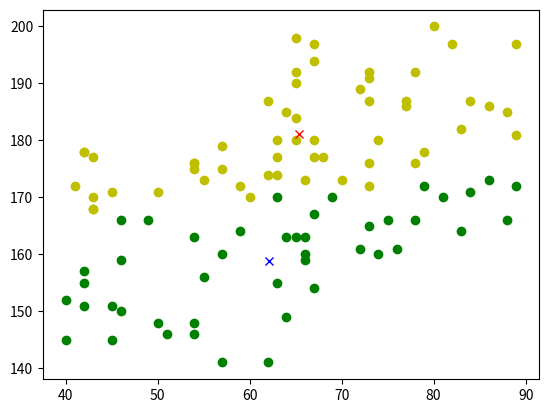

This chart was generated by the following Python code:
#KNN 테스트 : 점을 이동하여 출력


import random
import numpy as np
import matplotlib.pyplot as plt

data = []
for i in range(50):
    data.append([random.randint(40, 70), random.randint(140, 180)])
    data.append([random.randint(60, 90), random.randint(160, 200)])

# 데이터 찍어보기
print(data)

# 초기 랜덤 값 2개
random_points = [[random.randint(40, 90), random.randint(140, 200)], [random.randint(40, 90), random.randint(140, 200)]]
print(random_points)

#두 영역을 나눌 빈 리스트 생성
tmp1 = []
tmp2 = []

#영역을 나누기 위해 두 점 사이의 거리를 구하는 함수
def dist(x,y):
    return np.sqrt((x[0]-y[0])**2 +(x[1]-y[1])**2)

#각 랜덤 점과 모든 점들의 거리를 구해 가까운 쪽의 영역으로 추가
for i in data:
    if (dist(random_points[0],i) > dist(random_points[1],i)):
        tmp2.append(i)
    else:
        tmp1.append(i)

# 점 이동
sum1 = 0
sum2 = 0
for i in tmp1:
    sum1 += i[0]
    sum2 += i[1]

new_points = []
new_points.append([sum1 / len(tmp1), sum2 / len(tmp1)])
sum1 = 0
sum2 = 0
for i in tmp2:
    sum1 += i[0]
    sum2 += i[1]
new_points.append([sum1 / len(tmp2), sum2 / len(tmp2)])


#새로운 점 출력
print(new_points)

#새로운 점 그래프
for i in tmp1:
    plt.plot(i[0],i[1],'o',color='y')
for i in tmp2:
    plt.plot(i[0],i[1],'o',color='g')
plt.plot(new_points[0][0],new_points[0][1],'x',color='r')
plt.plot(new_points[1][0],new_points[1][1],'x',color='b')
plt.show()